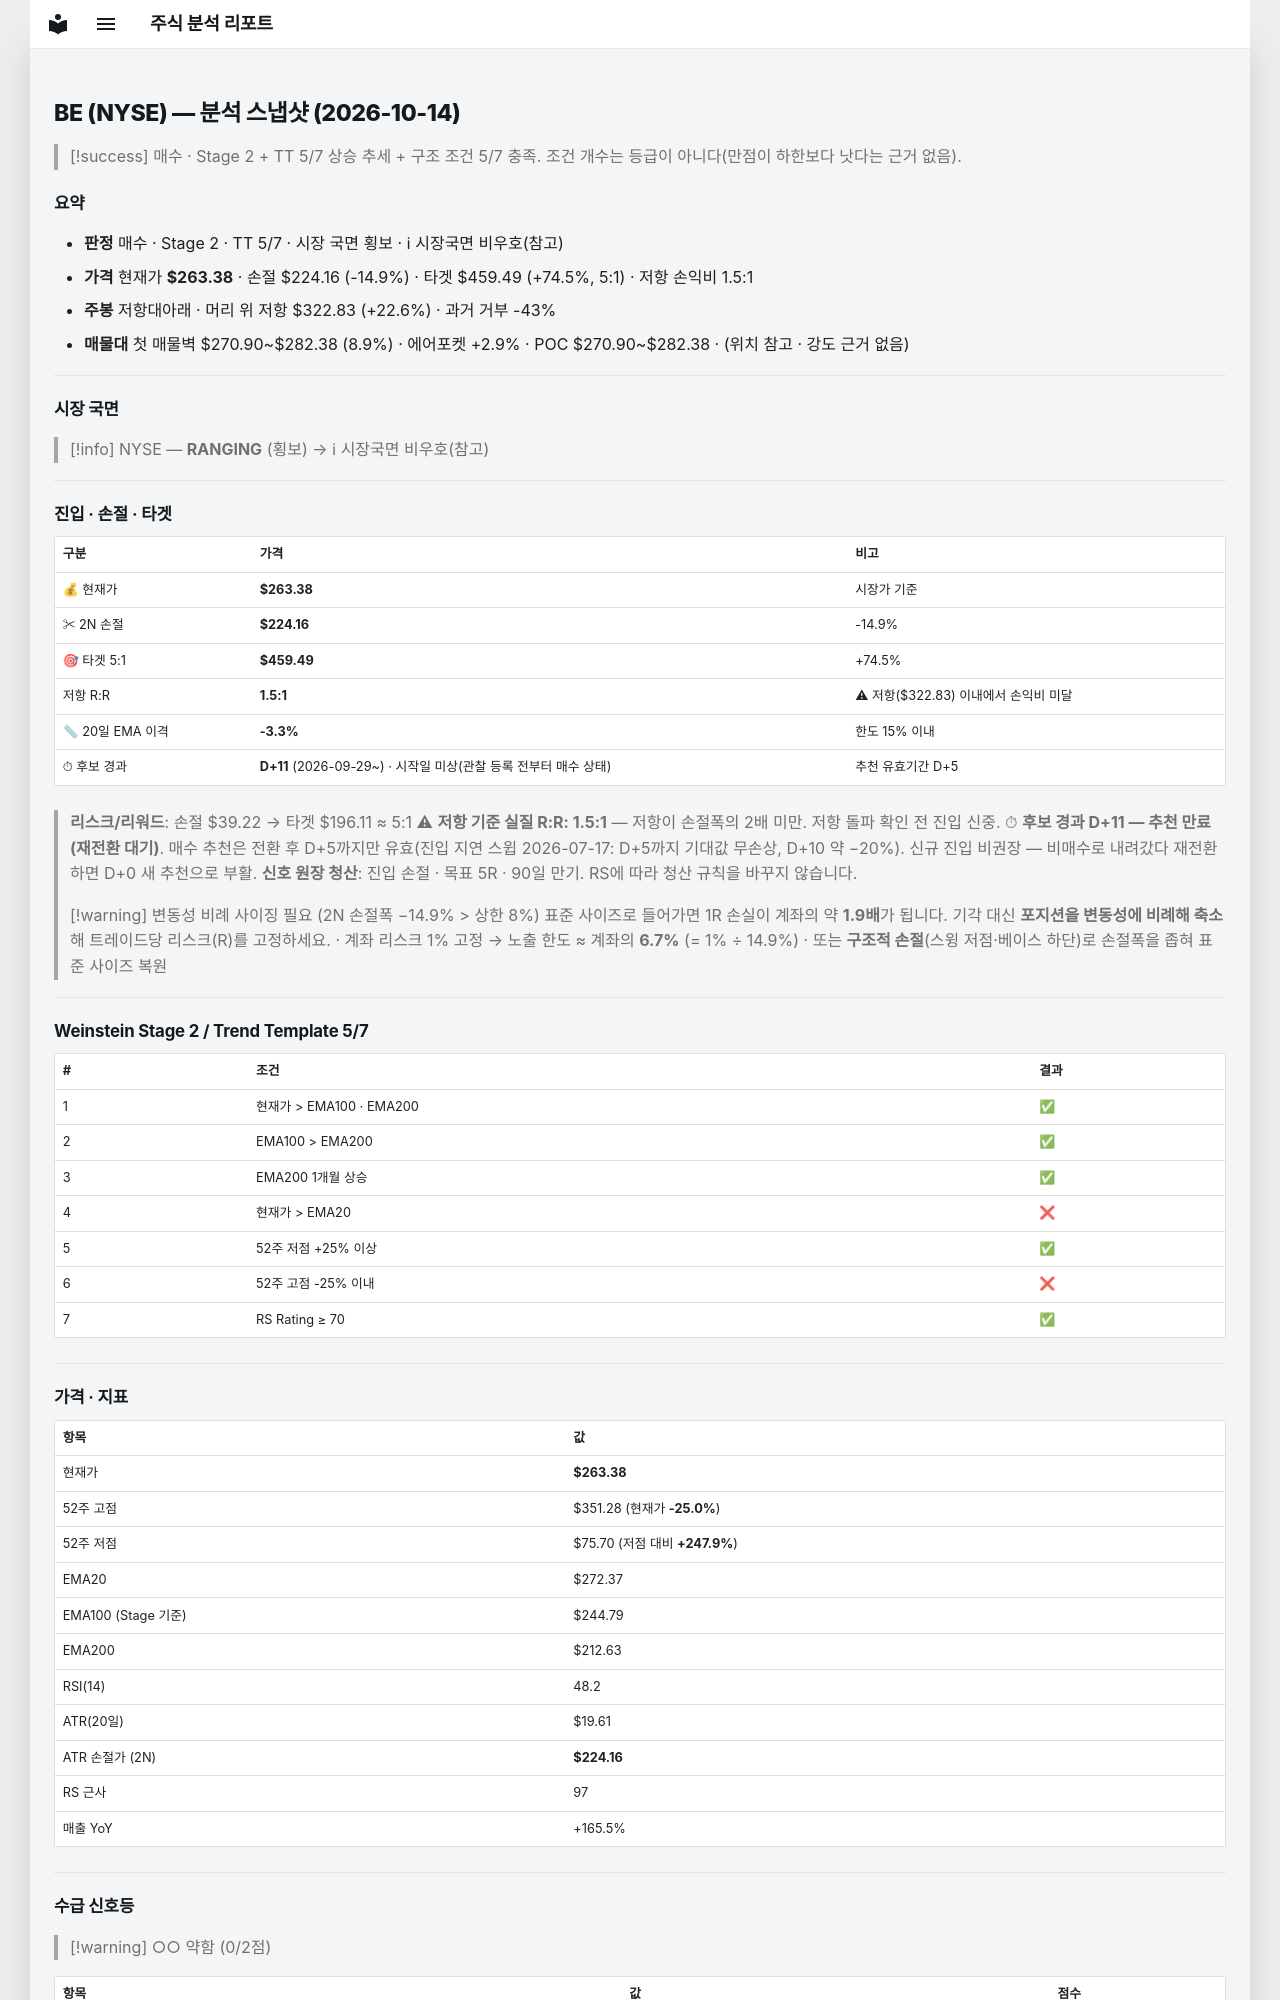

repository: soloandco/stock-reports · page: snapshots/BE-2026-10-14/index.html · generator: mkdocs

---
type: analysis-snapshot
title: BE 분석 스냅샷
ticker: BE
market: NYSE
created: 2026-10-14
updated: 2026-10-14
bar-date: 2026-10-13
verdict: 매수관찰
real-rr: 1.52
sma50-gap-pct: -3.3
candidate-days: 11
candidate-since: 2026-09-29
candidate-start-unknown: true
weekly-position: 저항대아래
weekly-overhead-price: 322.83
weekly-overhead-pct: 22.6
stage: 2
trend-template-score: 5
tt-max: 7
ma-set: ema-20-100-200
price: 263.3800048828125
stop-price: 224.15805032346313
market-regime: RANGING
supply-demand-score: 0/2
supply-demand-label: 약함
status: tracking
tags:
  - stock-agent
  - watchlist
  - BE
  - analysis
related:
  - "[[analysis-template]]"
---

# BE (NYSE) — 분석 스냅샷 (2026-10-14)

> [!success] 매수 · Stage 2 + TT 5/7
> 상승 추세 + 구조 조건 5/7 충족. 조건 개수는 등급이 아니다(만점이 하한보다 낫다는 근거 없음).

## 요약

- **판정** 매수 · Stage 2 · TT 5/7 · 시장 국면 횡보 · ℹ 시장국면 비우호(참고)
- **가격** 현재가 **$263.38** · 손절 $224.16 (-14.9%) · 타겟 $459.49 (+74.5%, 5:1) · 저항 손익비 1.5:1
- **주봉** 저항대아래 · 머리 위 저항 $322.83 (+22.6%) · 과거 거부 -43%
- **매물대** 첫 매물벽 $270.90~$282.38 (8.9%) · 에어포켓 +2.9% · POC $270.90~$282.38 · (위치 참고 · 강도 근거 없음)

---

## 시장 국면

> [!info] NYSE — **RANGING** (횡보) → ℹ 시장국면 비우호(참고)

---

## 진입 · 손절 · 타겟

| 구분 | 가격 | 비고 |
|------|------|------|
| 💰 현재가 | **$263.38** | 시장가 기준 |
| ✂ 2N 손절 | **$224.16** | -14.9% |
| 🎯 타겟 5:1 | **$459.49** | +74.5% |
| 저항 R:R | **1.5:1** | ⚠ 저항($322.83) 이내에서 손익비 미달 |
| 📏 20일 EMA 이격 | **-3.3%** | 한도 15% 이내 |
| ⏱ 후보 경과 | **D+11** (2026-09-29~) · 시작일 미상(관찰 등록 전부터 매수 상태) | 추천 유효기간 D+5 |

> **리스크/리워드**: 손절 $39.22 → 타겟 $196.11 ≈ 5:1
> ⚠ **저항 기준 실질 R:R: 1.5:1** — 저항이 손절폭의 2배 미만. 저항 돌파 확인 전 진입 신중.
> ⏱ **후보 경과 D+11 — 추천 만료(재전환 대기)**. 매수 추천은 전환 후 D+5까지만 유효(진입 지연 스윕 2026-07-17: D+5까지 기대값 무손상, D+10 약 −20%). 신규 진입 비권장 — 비매수로 내려갔다 재전환하면 D+0 새 추천으로 부활.
> **신호 원장 청산**: 진입 손절 · 목표 5R · 90일 만기. RS에 따라 청산 규칙을 바꾸지 않습니다.

> [!warning] 변동성 비례 사이징 필요 (2N 손절폭 −14.9% > 상한 8%)
> 표준 사이즈로 들어가면 1R 손실이 계좌의 약 **1.9배**가 됩니다. 기각 대신 **포지션을 변동성에 비례해 축소**해 트레이드당 리스크(R)를 고정하세요.
> · 계좌 리스크 1% 고정 → 노출 한도 ≈ 계좌의 **6.7%** (= 1% ÷ 14.9%)
> · 또는 **구조적 손절**(스윙 저점·베이스 하단)로 손절폭을 좁혀 표준 사이즈 복원

---

## Weinstein Stage 2 / Trend Template 5/7

| # | 조건 | 결과 |
|---|------|------|
| 1 | 현재가 > EMA100 · EMA200 | ✅ |
| 2 | EMA100 > EMA200 | ✅ |
| 3 | EMA200 1개월 상승 | ✅ |
| 4 | 현재가 > EMA20 | ❌ |
| 5 | 52주 저점 +25% 이상 | ✅ |
| 6 | 52주 고점 -25% 이내 | ❌ |
| 7 | RS Rating ≥ 70 | ✅ |

---

## 가격 · 지표

| 항목 | 값 |
|------|---|
| 현재가 | **$263.38** |
| 52주 고점 | $351.28 (현재가 **-25.0%**) |
| 52주 저점 | $75.70 (저점 대비 **+247.9%**) |
| EMA20 | $272.37 |
| EMA100 (Stage 기준) | $244.79 |
| EMA200 | $212.63 |
| RSI(14) | 48.2 |
| ATR(20일) | $19.61 |
| ATR 손절가 (2N) | **$224.16** |
| RS 근사 | 97 |
| 매출 YoY | +165.5% |

---
## 수급 신호등

> [!warning] ○○ 약함 (0/2점)

| 항목 | 값 | 점수 |
|------|------|------|
| 거래량 (5일/20일 비율) | 0.73× (-26.8%) | ❌ |
| OBV 20일 추세 | ↓ 하락 | ❌ |

> **판독법**: 거래량이 20일 평균보다 20% 이상 많고 OBV(온밸런스볼륨)가 상승 중이면 매집 수급이 강한 것으로 판단합니다.

---
